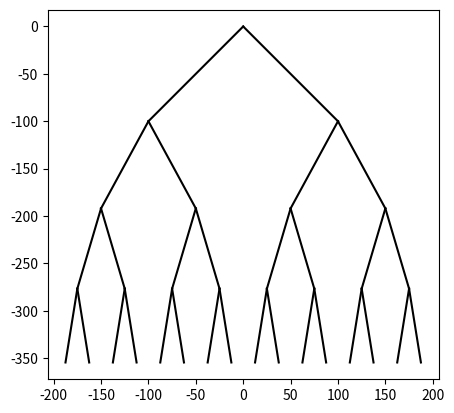

Here is the Python script that generated this plot:
'''
[redacted]
Class : CS 2302 
Date Modified: February 8, 2019 
[redacted]
Assingment: Lab 1 Recursion
[redacted]
Purpose: To practice using recursion amd to identify the process of ploting figures using
pythons libraries

Part 3 of 4 

Nested Bracket
'''
#Imports the numpy 
import numpy as np
#Imports the matplotlibrary and numpy to plot the figures
import matplotlib.pyplot as plt
#Method that plots the tree to be drawn in the image. 
def draw_branch(ax,n,c,x,y):
    if c>0:
        #Splits the call into two sections, negative and positive x, where it will plot on two different sides of the graph
        ax.plot([n[0],n[0]-x],[n[1],n[1]-y], color='k')
        #Recursively calls it twice depending on the side of the branch
        draw_branch(ax,[n[0]-x,n[1]-y],c-1,x/2,y*0.92)
        #Splits the call into two sections, negative and positive x, where it will plot on two different sides of the graph
        ax.plot([n[0],n[0]+x],[n[1],n[1]-y], color='k')
        #Recursively calls it twice depending on the side of the branch
        draw_branch(ax,[n[0]+x,n[1]-y],c-1,x/2,y*0.92)
#Closes the window where the figure is drawn
plt.close("all") 
fig, ax = plt.subplots()
n=np.array([0,0])
#Calls the method draw_branch, and sets the values to draw the tree
draw_branch(ax, n , 4, 100, 100)
#Sets the aspect ratio to be shown of the figure at hand
ax.set_aspect(1.0)
#Turns on or off the measurements of the axis in the figure
ax.axis('on')
#Displays the figure on the terminal
plt.show()
#Saves an image as PNG of the figure you plotted
fig.savefig('bracket.png')

'''
For figure a): Change c to 3
    
For figure b): Change c to 4
    
For figure c): Change c to 7
'''